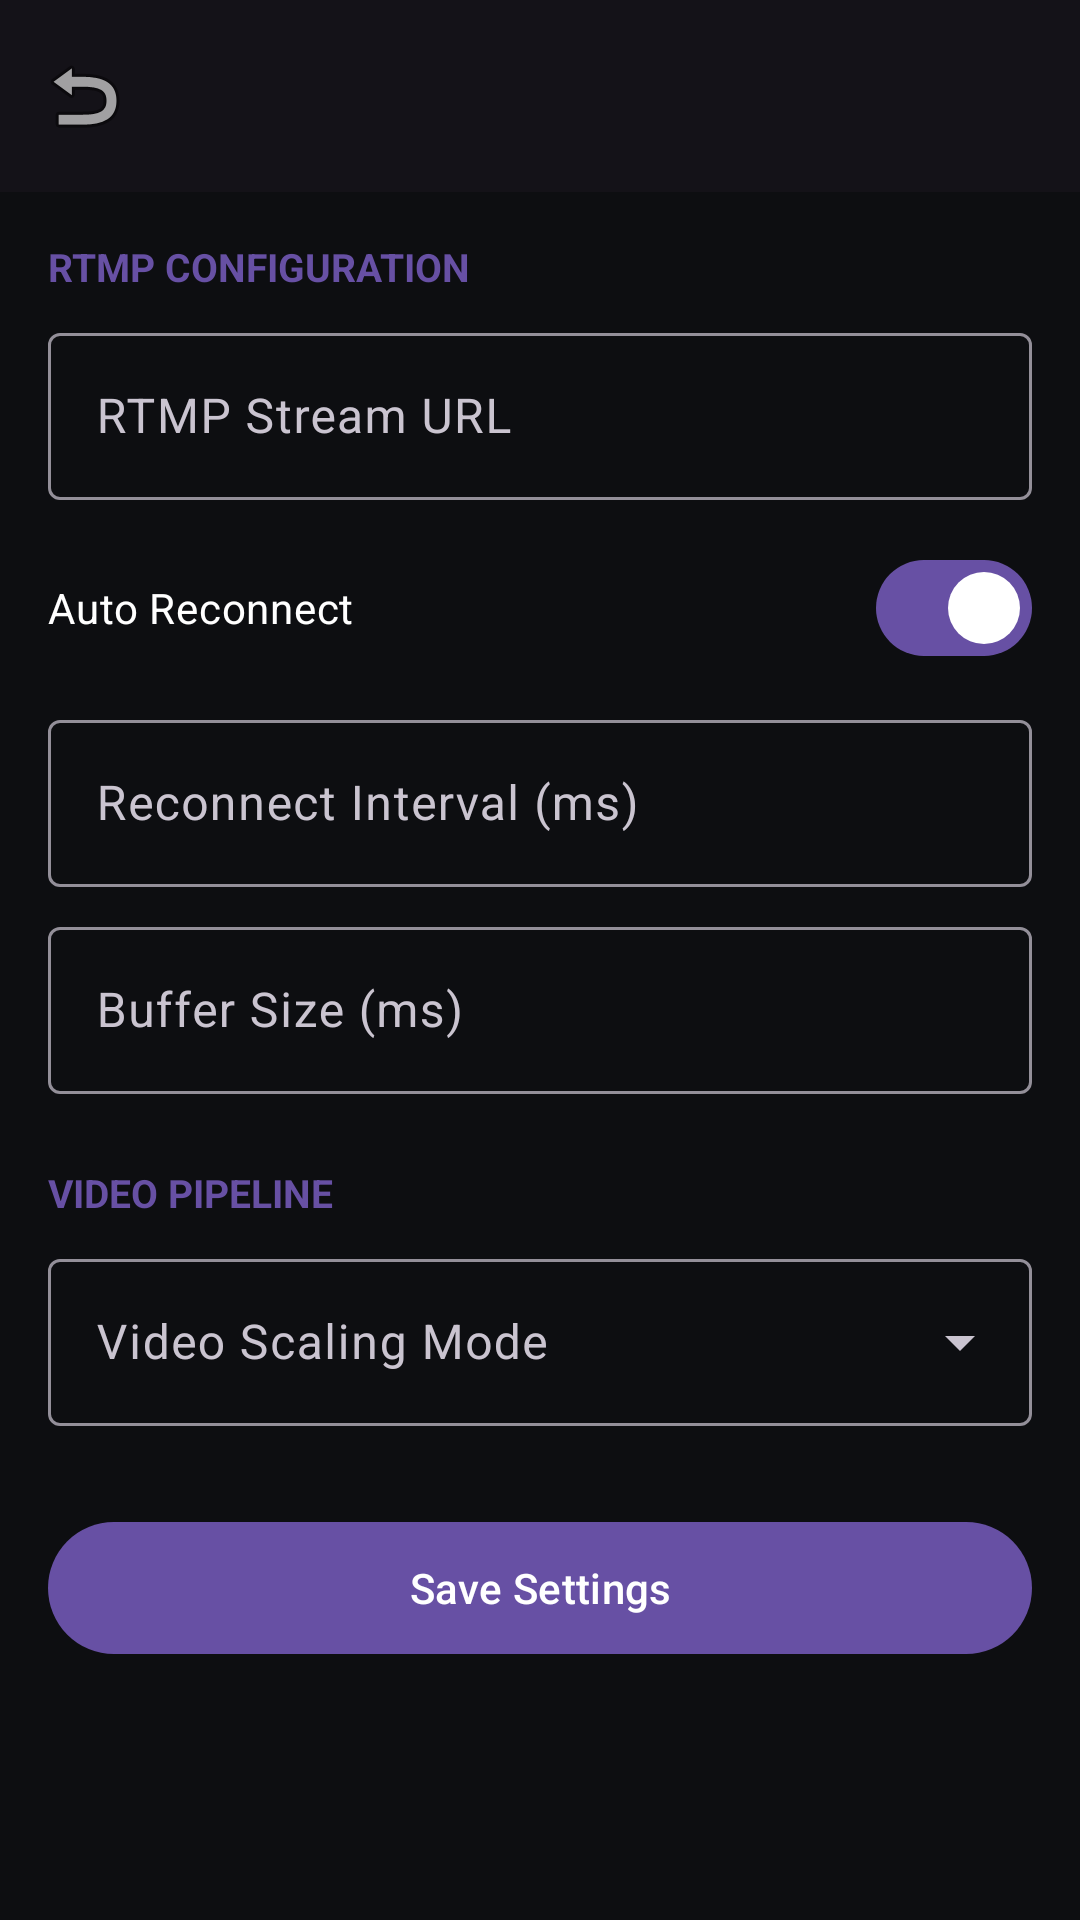

Android layout source for this screen:
<!-- AndroidManifest.xml: application theme Theme.RTMPVirtualCamera -->
<!-- res/layout/activity_settings.xml -->
<?xml version="1.0" encoding="utf-8"?>
<LinearLayout
    xmlns:android="http://schemas.android.com/apk/res/android"
    xmlns:app="http://schemas.android.com/apk/res-auto"
    android:layout_width="match_parent"
    android:layout_height="match_parent"
    android:orientation="vertical"
    android:background="@color/background_black">

    <com.google.android.material.appbar.MaterialToolbar
        android:id="@+id/topAppBar"
        android:layout_width="match_parent"
        android:layout_height="wrap_content"
        android:title="@string/settings_title"
        app:navigationIcon="@android:drawable/ic_menu_revert"
        android:background="@color/surface_dark" />

    <ScrollView
        android:layout_width="match_parent"
        android:layout_height="0dp"
        android:layout_weight="1"
        android:padding="16dp">

        <LinearLayout
            android:layout_width="match_parent"
            android:layout_height="wrap_content"
            android:orientation="vertical">

            
            <TextView
                android:layout_width="wrap_content"
                android:layout_height="wrap_content"
                android:text="RTMP CONFIGURATION"
                android:textColor="@color/md_theme_primary"
                android:textStyle="bold"
                android:textSize="13sp"
                android:layout_marginBottom="8dp" />

            <com.google.android.material.textfield.TextInputLayout
                android:layout_width="match_parent"
                android:layout_height="wrap_content"
                android:hint="@string/rtmp_stream_url"
                style="@style/Widget.Material3.TextInputLayout.OutlinedBox">

                <com.google.android.material.textfield.TextInputEditText
                    android:id="@+id/editRtmpUrl"
                    android:layout_width="match_parent"
                    android:layout_height="wrap_content"
                    android:textColor="@android:color/white" />
            </com.google.android.material.textfield.TextInputLayout>

            <com.google.android.material.materialswitch.MaterialSwitch
                android:id="@+id/switchAutoReconnect"
                android:layout_width="match_parent"
                android:layout_height="wrap_content"
                android:text="@string/setting_auto_reconnect"
                android:textColor="@android:color/white"
                android:checked="true"
                android:layout_marginTop="12dp" />

            <com.google.android.material.textfield.TextInputLayout
                android:layout_width="match_parent"
                android:layout_height="wrap_content"
                android:hint="@string/setting_reconnect_interval"
                android:layout_marginTop="8dp"
                style="@style/Widget.Material3.TextInputLayout.OutlinedBox">

                <com.google.android.material.textfield.TextInputEditText
                    android:id="@+id/editReconnectInterval"
                    android:layout_width="match_parent"
                    android:layout_height="wrap_content"
                    android:inputType="number"
                    android:textColor="@android:color/white" />
            </com.google.android.material.textfield.TextInputLayout>

            <com.google.android.material.textfield.TextInputLayout
                android:layout_width="match_parent"
                android:layout_height="wrap_content"
                android:hint="@string/setting_buffer_size"
                android:layout_marginTop="8dp"
                style="@style/Widget.Material3.TextInputLayout.OutlinedBox">

                <com.google.android.material.textfield.TextInputEditText
                    android:id="@+id/editBufferSize"
                    android:layout_width="match_parent"
                    android:layout_height="wrap_content"
                    android:inputType="number"
                    android:textColor="@android:color/white" />
            </com.google.android.material.textfield.TextInputLayout>

            
            <TextView
                android:layout_width="wrap_content"
                android:layout_height="wrap_content"
                android:text="VIDEO PIPELINE"
                android:textColor="@color/md_theme_primary"
                android:textStyle="bold"
                android:textSize="13sp"
                android:layout_marginTop="24dp"
                android:layout_marginBottom="8dp" />

            <com.google.android.material.textfield.TextInputLayout
                android:layout_width="match_parent"
                android:layout_height="wrap_content"
                android:hint="@string/setting_scaling_mode"
                style="@style/Widget.Material3.TextInputLayout.OutlinedBox.ExposedDropdownMenu">

                <AutoCompleteTextView
                    android:id="@+id/dropdownScaling"
                    android:layout_width="match_parent"
                    android:layout_height="wrap_content"
                    android:inputType="none"
                    android:textColor="@android:color/white" />
            </com.google.android.material.textfield.TextInputLayout>

            <com.google.android.material.button.MaterialButton
                android:id="@+id/btnSave"
                android:layout_width="match_parent"
                android:layout_height="52dp"
                android:layout_marginTop="28dp"
                android:text="@string/setting_save"
                style="@style/Widget.Material3.Button" />

        </LinearLayout>
    </ScrollView>
</LinearLayout>
<!-- resources referenced by this layout -->
<resources>
  <color name="background_black">#0D0E11</color>
  <color name="md_theme_primary">#6750A4</color>
  <color name="surface_dark">#141218</color>
  <string name="rtmp_stream_url">RTMP Stream URL</string>
  <string name="setting_auto_reconnect">Auto Reconnect</string>
  <string name="setting_buffer_size">Buffer Size (ms)</string>
  <string name="setting_reconnect_interval">Reconnect Interval (ms)</string>
  <string name="setting_save">Save Settings</string>
  <string name="setting_scaling_mode">Video Scaling Mode</string>
  <string name="settings_title">Stream Settings</string>
  <style name="Theme.RTMPVirtualCamera" parent="Theme.Material3.Dark.NoActionBar">
          <item name="colorPrimary">@color/md_theme_primary</item>
          <item name="colorOnPrimary">@color/md_theme_onPrimary</item>
          <item name="android:statusBarColor">@color/surface_dark</item>
          <item name="android:navigationBarColor">@color/surface_dark</item>
      </style>
  <color name="md_theme_onPrimary">#FFFFFF</color>
</resources>
